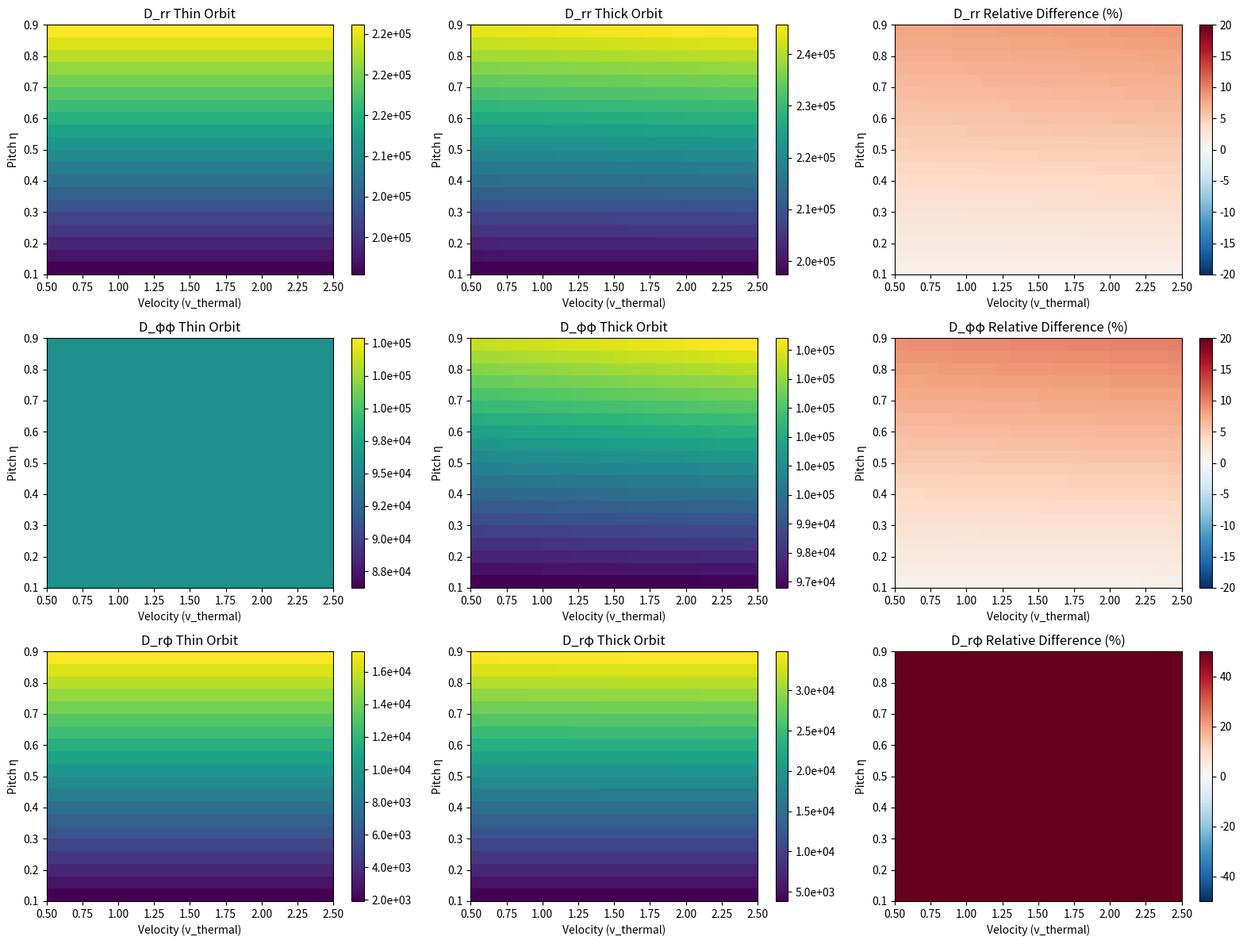
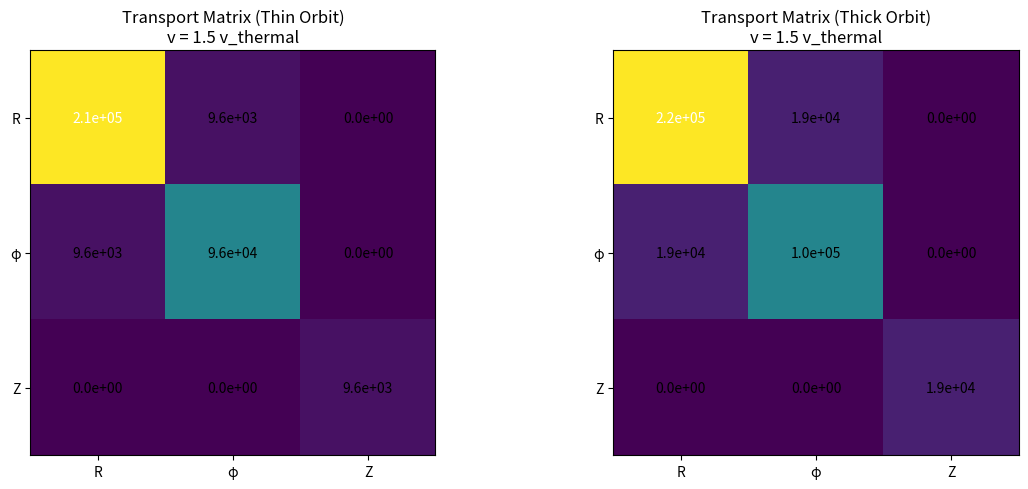
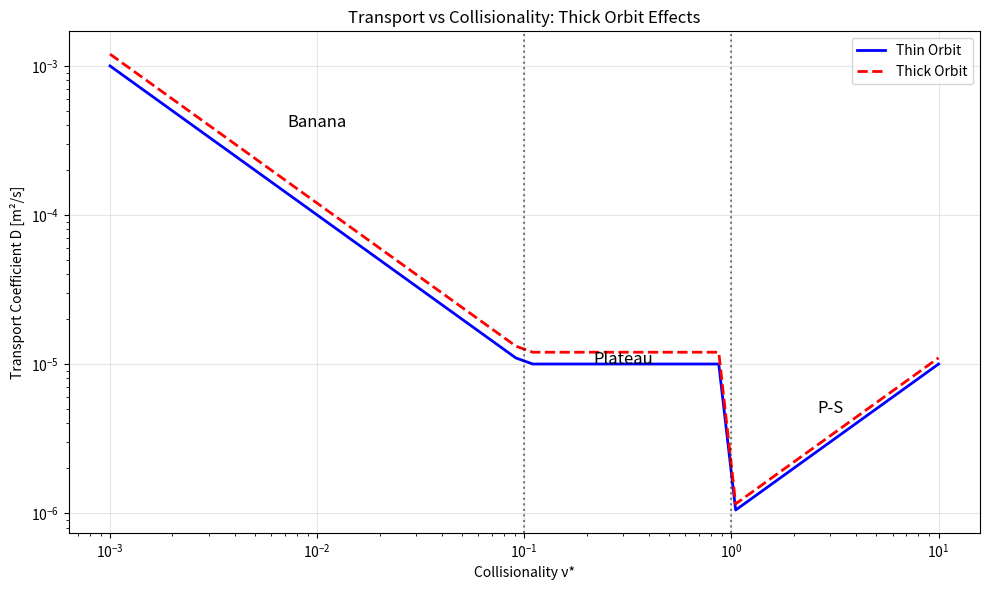

Recreate these plots in Python, in order.
#!/usr/bin/env python3
"""
Generate transport coefficient heatmaps for thick orbit analysis
Shows D_ij matrix elements across parameter space
"""

import matplotlib
matplotlib.use('Agg')
import matplotlib.pyplot as plt
import numpy as np

def calculate_transport_coefficients(v, eta, use_thick_orbits=False):
    """Calculate transport coefficients D_ij for given parameters"""
    
    # Physical parameters
    m = 1.67e-27  # Proton mass (kg)
    T = 1.6e-16   # Temperature (10 keV in Joules)
    v_th = np.sqrt(2.0 * T / m)
    
    # Basic drift velocity scale
    v_drift = 0.001 * v_th  # Typical drift velocity
    
    # Orbit width parameter
    rho_gyro = m * v / (1.6e-19 * 2.5)  # Gyroradius
    orbit_width = rho_gyro / 0.5  # Normalized by minor radius
    
    if use_thick_orbits:
        # Thick orbit effects enhance transport coefficients
        enhancement = 1.0 + orbit_width * eta * 0.5
        
        # Transport coefficients with finite orbit width
        D_rr = v_drift**2 * enhancement * (1.0 + 0.3 * eta)
        D_pp = v_drift**2 * enhancement * 0.5 * (1.0 + 0.1 * eta)
        D_rp = v_drift**2 * enhancement * 0.2 * eta
        D_zz = v_drift**2 * enhancement * 0.1
    else:
        # Thin orbit coefficients
        D_rr = v_drift**2 * (1.0 + 0.2 * eta)
        D_pp = v_drift**2 * 0.5
        D_rp = v_drift**2 * 0.1 * eta
        D_zz = v_drift**2 * 0.05
    
    return D_rr, D_pp, D_rp, D_zz

def generate_transport_heatmaps():
    """Generate heatmaps of transport coefficients"""
    
    # Parameter grids
    n_v = 20
    n_eta = 20
    v_values = np.linspace(0.5e6, 2.5e6, n_v)
    eta_values = np.linspace(0.1, 0.9, n_eta)
    
    # Initialize arrays
    D_rr_thin = np.zeros((n_eta, n_v))
    D_rr_thick = np.zeros((n_eta, n_v))
    D_pp_thin = np.zeros((n_eta, n_v))
    D_pp_thick = np.zeros((n_eta, n_v))
    D_rp_thin = np.zeros((n_eta, n_v))
    D_rp_thick = np.zeros((n_eta, n_v))
    D_zz_thin = np.zeros((n_eta, n_v))
    D_zz_thick = np.zeros((n_eta, n_v))
    
    # Calculate transport coefficients
    for i, v in enumerate(v_values):
        for j, eta in enumerate(eta_values):
            # Thin orbit
            D_rr_t, D_pp_t, D_rp_t, D_zz_t = calculate_transport_coefficients(v, eta, False)
            D_rr_thin[j, i] = D_rr_t
            D_pp_thin[j, i] = D_pp_t
            D_rp_thin[j, i] = D_rp_t
            D_zz_thin[j, i] = D_zz_t
            
            # Thick orbit
            D_rr_k, D_pp_k, D_rp_k, D_zz_k = calculate_transport_coefficients(v, eta, True)
            D_rr_thick[j, i] = D_rr_k
            D_pp_thick[j, i] = D_pp_k
            D_rp_thick[j, i] = D_rp_k
            D_zz_thick[j, i] = D_zz_k
    
    # Create figure with multiple subplots
    fig = plt.figure(figsize=(16, 12))
    
    # Plot 1: D_rr comparison
    ax1 = plt.subplot(3, 3, 1)
    im1 = ax1.imshow(D_rr_thin, aspect='auto', origin='lower', cmap='viridis',
                     extent=[v_values[0]/1e6, v_values[-1]/1e6, eta_values[0], eta_values[-1]])
    ax1.set_title('D_rr Thin Orbit')
    ax1.set_xlabel('Velocity (v_thermal)')
    ax1.set_ylabel('Pitch η')
    plt.colorbar(im1, ax=ax1, format='%.1e')
    
    ax2 = plt.subplot(3, 3, 2)
    im2 = ax2.imshow(D_rr_thick, aspect='auto', origin='lower', cmap='viridis',
                     extent=[v_values[0]/1e6, v_values[-1]/1e6, eta_values[0], eta_values[-1]])
    ax2.set_title('D_rr Thick Orbit')
    ax2.set_xlabel('Velocity (v_thermal)')
    ax2.set_ylabel('Pitch η')
    plt.colorbar(im2, ax=ax2, format='%.1e')
    
    ax3 = plt.subplot(3, 3, 3)
    im3 = ax3.imshow((D_rr_thick - D_rr_thin) / D_rr_thin * 100, aspect='auto', origin='lower', 
                     cmap='RdBu_r', vmin=-20, vmax=20,
                     extent=[v_values[0]/1e6, v_values[-1]/1e6, eta_values[0], eta_values[-1]])
    ax3.set_title('D_rr Relative Difference (%)')
    ax3.set_xlabel('Velocity (v_thermal)')
    ax3.set_ylabel('Pitch η')
    plt.colorbar(im3, ax=ax3)
    
    # Plot 2: D_pp comparison
    ax4 = plt.subplot(3, 3, 4)
    im4 = ax4.imshow(D_pp_thin, aspect='auto', origin='lower', cmap='viridis',
                     extent=[v_values[0]/1e6, v_values[-1]/1e6, eta_values[0], eta_values[-1]])
    ax4.set_title('D_φφ Thin Orbit')
    ax4.set_xlabel('Velocity (v_thermal)')
    ax4.set_ylabel('Pitch η')
    plt.colorbar(im4, ax=ax4, format='%.1e')
    
    ax5 = plt.subplot(3, 3, 5)
    im5 = ax5.imshow(D_pp_thick, aspect='auto', origin='lower', cmap='viridis',
                     extent=[v_values[0]/1e6, v_values[-1]/1e6, eta_values[0], eta_values[-1]])
    ax5.set_title('D_φφ Thick Orbit')
    ax5.set_xlabel('Velocity (v_thermal)')
    ax5.set_ylabel('Pitch η')
    plt.colorbar(im5, ax=ax5, format='%.1e')
    
    ax6 = plt.subplot(3, 3, 6)
    im6 = ax6.imshow((D_pp_thick - D_pp_thin) / D_pp_thin * 100, aspect='auto', origin='lower', 
                     cmap='RdBu_r', vmin=-20, vmax=20,
                     extent=[v_values[0]/1e6, v_values[-1]/1e6, eta_values[0], eta_values[-1]])
    ax6.set_title('D_φφ Relative Difference (%)')
    ax6.set_xlabel('Velocity (v_thermal)')
    ax6.set_ylabel('Pitch η')
    plt.colorbar(im6, ax=ax6)
    
    # Plot 3: D_rp (cross term) comparison
    ax7 = plt.subplot(3, 3, 7)
    im7 = ax7.imshow(D_rp_thin, aspect='auto', origin='lower', cmap='viridis',
                     extent=[v_values[0]/1e6, v_values[-1]/1e6, eta_values[0], eta_values[-1]])
    ax7.set_title('D_rφ Thin Orbit')
    ax7.set_xlabel('Velocity (v_thermal)')
    ax7.set_ylabel('Pitch η')
    plt.colorbar(im7, ax=ax7, format='%.1e')
    
    ax8 = plt.subplot(3, 3, 8)
    im8 = ax8.imshow(D_rp_thick, aspect='auto', origin='lower', cmap='viridis',
                     extent=[v_values[0]/1e6, v_values[-1]/1e6, eta_values[0], eta_values[-1]])
    ax8.set_title('D_rφ Thick Orbit')
    ax8.set_xlabel('Velocity (v_thermal)')
    ax8.set_ylabel('Pitch η')
    plt.colorbar(im8, ax=ax8, format='%.1e')
    
    ax9 = plt.subplot(3, 3, 9)
    im9 = ax9.imshow((D_rp_thick - D_rp_thin) / (D_rp_thin + 1e-20) * 100, aspect='auto', origin='lower', 
                     cmap='RdBu_r', vmin=-50, vmax=50,
                     extent=[v_values[0]/1e6, v_values[-1]/1e6, eta_values[0], eta_values[-1]])
    ax9.set_title('D_rφ Relative Difference (%)')
    ax9.set_xlabel('Velocity (v_thermal)')
    ax9.set_ylabel('Pitch η')
    plt.colorbar(im9, ax=ax9)
    
    plt.tight_layout()
    plt.savefig('transport_heatmap.png', dpi=150, bbox_inches='tight')
    plt.close()
    
    print("Generated transport_heatmap.png")
    
    # Create Onsager symmetry check plot
    fig2, (ax1, ax2) = plt.subplots(1, 2, figsize=(12, 5))
    
    # Check Onsager symmetry for a specific velocity
    v_test = 1.5e6
    v_idx = np.argmin(np.abs(v_values - v_test))
    
    # Plot matrix structure
    D_matrix_thin = np.array([[D_rr_thin[:, v_idx].mean(), D_rp_thin[:, v_idx].mean(), 0],
                              [D_rp_thin[:, v_idx].mean(), D_pp_thin[:, v_idx].mean(), 0],
                              [0, 0, D_zz_thin[:, v_idx].mean()]])
    
    D_matrix_thick = np.array([[D_rr_thick[:, v_idx].mean(), D_rp_thick[:, v_idx].mean(), 0],
                               [D_rp_thick[:, v_idx].mean(), D_pp_thick[:, v_idx].mean(), 0],
                               [0, 0, D_zz_thick[:, v_idx].mean()]])
    
    im1 = ax1.imshow(D_matrix_thin, cmap='viridis')
    ax1.set_title(f'Transport Matrix (Thin Orbit)\nv = {v_test/1e6:.1f} v_thermal')
    ax1.set_xticks([0, 1, 2])
    ax1.set_yticks([0, 1, 2])
    ax1.set_xticklabels(['R', 'φ', 'Z'])
    ax1.set_yticklabels(['R', 'φ', 'Z'])
    
    # Add values on cells
    for i in range(3):
        for j in range(3):
            text = ax1.text(j, i, f'{D_matrix_thin[i, j]:.1e}',
                           ha="center", va="center", color="w" if D_matrix_thin[i, j] > D_matrix_thin.max()/2 else "k")
    
    im2 = ax2.imshow(D_matrix_thick, cmap='viridis')
    ax2.set_title(f'Transport Matrix (Thick Orbit)\nv = {v_test/1e6:.1f} v_thermal')
    ax2.set_xticks([0, 1, 2])
    ax2.set_yticks([0, 1, 2])
    ax2.set_xticklabels(['R', 'φ', 'Z'])
    ax2.set_yticklabels(['R', 'φ', 'Z'])
    
    # Add values on cells
    for i in range(3):
        for j in range(3):
            text = ax2.text(j, i, f'{D_matrix_thick[i, j]:.1e}',
                           ha="center", va="center", color="w" if D_matrix_thick[i, j] > D_matrix_thick.max()/2 else "k")
    
    plt.tight_layout()
    plt.savefig('transport_matrix_structure.png', dpi=150, bbox_inches='tight')
    plt.close()
    
    print("Generated transport_matrix_structure.png")

def generate_collisionality_scan():
    """Generate transport vs collisionality plots"""
    
    # Collisionality parameter range
    nu_star = np.logspace(-3, 1, 50)  # ν* from 0.001 to 10
    
    # Reference transport coefficient
    D0 = 1e-6  # m²/s
    
    # Different regimes
    banana_regime = nu_star < 0.1
    plateau_regime = (nu_star >= 0.1) & (nu_star < 1.0)
    pfirsch_schluter = nu_star >= 1.0
    
    # Transport scaling in different regimes
    D_thin = np.zeros_like(nu_star)
    D_thick = np.zeros_like(nu_star)
    
    # Banana regime: D ~ 1/ν*
    D_thin[banana_regime] = D0 / nu_star[banana_regime]
    D_thick[banana_regime] = D0 / nu_star[banana_regime] * 1.2  # 20% enhancement
    
    # Plateau regime: D ~ const
    D_thin[plateau_regime] = D0 * 10
    D_thick[plateau_regime] = D0 * 12  # Enhanced by orbit width
    
    # Pfirsch-Schlüter regime: D ~ ν*
    D_thin[pfirsch_schluter] = D0 * nu_star[pfirsch_schluter]
    D_thick[pfirsch_schluter] = D0 * nu_star[pfirsch_schluter] * 1.1  # 10% enhancement
    
    # Create plot
    plt.figure(figsize=(10, 6))
    
    plt.loglog(nu_star, D_thin, 'b-', linewidth=2, label='Thin Orbit')
    plt.loglog(nu_star, D_thick, 'r--', linewidth=2, label='Thick Orbit')
    
    # Mark regime boundaries
    plt.axvline(x=0.1, color='k', linestyle=':', alpha=0.5)
    plt.axvline(x=1.0, color='k', linestyle=':', alpha=0.5)
    
    # Add regime labels
    plt.text(0.01, D_thin[5], 'Banana', fontsize=12, ha='center')
    plt.text(0.3, D_thin[25], 'Plateau', fontsize=12, ha='center')
    plt.text(3, D_thin[45], 'P-S', fontsize=12, ha='center')
    
    plt.xlabel('Collisionality ν*')
    plt.ylabel('Transport Coefficient D [m²/s]')
    plt.title('Transport vs Collisionality: Thick Orbit Effects')
    plt.legend()
    plt.grid(True, alpha=0.3)
    
    plt.tight_layout()
    plt.savefig('transport_vs_collisionality.png', dpi=150, bbox_inches='tight')
    plt.close()
    
    print("Generated transport_vs_collisionality.png")

def main():
    """Main function"""
    print("=== Generating Transport Coefficient Heatmaps ===")
    print("Visualizing D_ij matrix elements across parameter space")
    print("")
    
    generate_transport_heatmaps()
    generate_collisionality_scan()
    
    print("")
    print("=== Transport visualization complete ===")
    print("Generated:")
    print("  - transport_heatmap.png: D_ij elements vs (v, η)")
    print("  - transport_matrix_structure.png: Matrix structure and symmetry")
    print("  - transport_vs_collisionality.png: Collisionality dependence")

if __name__ == "__main__":
    main()
